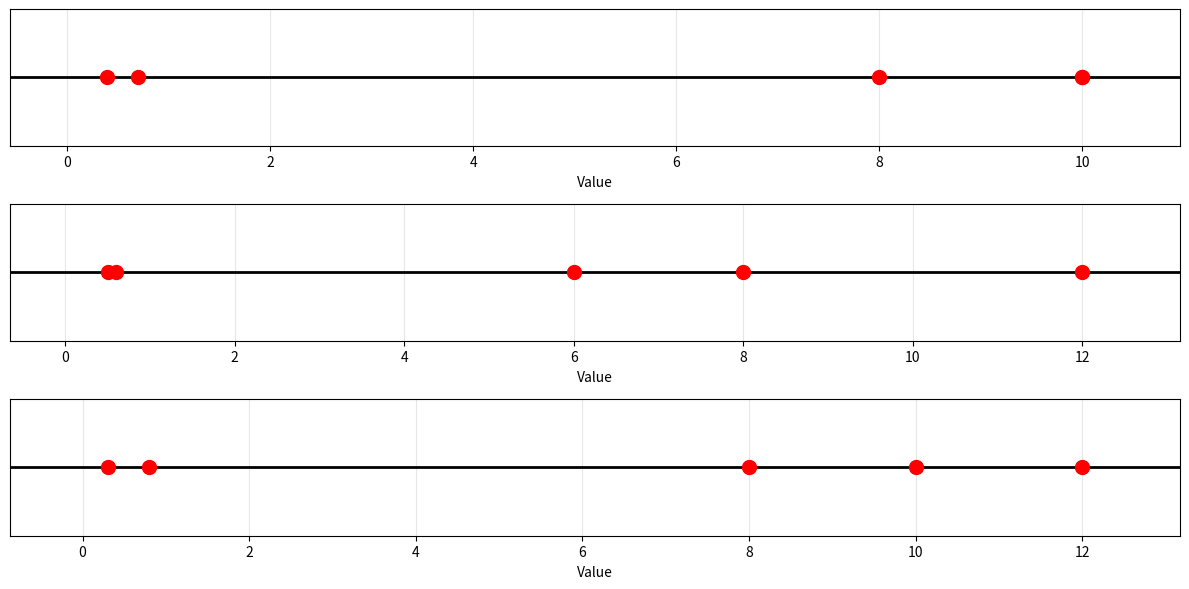

Reproduce this figure in Python.
import matplotlib.pyplot as plt
import numpy as np
import matplotlib.animation as animation

 # Restructure from agents -> frames -> (parameters, fitness) to frames -> parameters -> agent values

def plot_velocity_position_history(velocity_history, position_history, time_limit):
    time_array = np.linspace(0, time_limit, len(velocity_history))
    
    plt.figure(figsize=(12, 5))
    
    plt.subplot(1, 2, 1)
    plt.plot(time_array, velocity_history)
    plt.xlabel('Time (s)')
    plt.ylabel('Angular Velocity (rad/s)')
    plt.title('Velocity History')
    plt.grid(True)
    
    plt.subplot(1, 2, 2)
    plt.plot(time_array, position_history)
    plt.xlabel('Time (s)')
    plt.ylabel('Angle (rad)')
    plt.title('Position History')
    plt.grid(True)
    
    plt.tight_layout()
    plt.show()



def plot_all_params(pointArray, x_ranges=None):
    num_plots = len(pointArray)
    
    # Create figure with subplots
    fig, axes = plt.subplots(num_plots, 1, figsize=(12, 2 * num_plots))
    
    # Handle single plot case (axes won't be an array)
    if num_plots == 1:
        axes = [axes]
    
    for i, point in enumerate(pointArray):
        x_range = x_ranges[i] if x_ranges and i < len(x_ranges) else None
        plot_number_line(point, x_range=x_range, ax=axes[i])
    
    plt.tight_layout()
    plt.show()



def plot_number_line(points, x_range=None, ax=None):
    """Plots a mumber line of an array of points with range"""
    points = np.array(points)
    
    # Determine x-axis range
    if x_range is None:
        x_min, x_max = points.min(), points.max()
        padding = (x_max - x_min) * 0.1 if x_max > x_min else 0.5
        x_range = (x_min - padding, x_max + padding)
    
    
    # Draw number line
    ax.plot(x_range, [0, 0], 'k-', linewidth=2)
    
    # Plot points
    ax.plot(points, [0] * len(points), 'ro', markersize=10)
    
    # Configure axes
    ax.set_xlim(x_range)
    ax.set_ylim(-0.5, 0.5)
    ax.set_xlabel('Value')
    ax.grid(axis='x', alpha=0.3)
    ax.set_yticks([])
    
    plt.tight_layout()
    plt.grid(True)

def animate_number_line(points_history, x_range=None, interval=100):
    """Animates a number line of an array of points with range"""

    if not points_history or not points_history[0]:
        return
    
    num_params = len(points_history[0])
    num_frames = len(points_history)
    
    # Create subplots for each parameter
    fig, axes = plt.subplots(num_params, 1, figsize=(12, 2 * num_params))
    if num_params == 1:
        axes = [axes]
    
    # Determine x-axis ranges for each parameter
    if x_range is None:
        x_ranges = []
        for param_idx in range(num_params):
            all_values = np.concatenate([frame[param_idx] for frame in points_history])
            x_min, x_max = all_values.min(), all_values.max()
            padding = (x_max - x_min) * 0.1 if x_max > x_min else 0.5
            x_ranges.append((x_min - padding, x_max + padding))
    else:
        x_ranges = x_range
    
    # Initialize lines and text for each parameter
    lines = []
    time_texts = []
    for param_idx, ax in enumerate(axes):
        ax.plot(x_ranges[param_idx], [0, 0], 'k-', linewidth=2)
        line, = ax.plot([], [], 'ro', markersize=10)
        time_text = ax.text(0.02, 0.95, '', transform=ax.transAxes)
        ax.set_xlim(x_ranges[param_idx])
        ax.set_ylim(-0.5, 0.5)
        ax.set_xlabel('Value')
        ax.set_ylabel(f'Parameter {param_idx + 1}')
        ax.grid(axis='x', alpha=0.3)
        ax.set_yticks([])
        lines.append(line)
        time_texts.append(time_text)
    
    def init():
        for line in lines:
            line.set_data([], [])
        for time_text in time_texts:
            time_text.set_text('')
        return lines + time_texts
    
    def animate(frame):
        for param_idx in range(num_params):
            current_points = np.array(points_history[frame][param_idx])
            lines[param_idx].set_data(current_points, [0] * len(current_points))
            time_texts[param_idx].set_text(f'Frame: {frame}')
        return lines + time_texts
    
    anim = animation.FuncAnimation(fig, animate, init_func=init, frames=num_frames,
                                   interval=interval, blit=True, repeat=True)
    plt.tight_layout()
    plt.show()


def create_animation(physical_params, running_params, xPos, yPos, set_points_x, set_points_y):
    """
    Create animation of arm,
    reqires setpoint of arm
    """
    # Create animation
    fig, ax = plt.subplots(figsize=(8, 8))
    
    # Set up the plot limits
    max_range = physical_params["l"] + 1
    ax.set_xlim(-max_range, max_range)
    ax.set_ylim(-max_range, max_range)
    ax.set_aspect('equal')
    ax.grid(True)
    ax.set_xlabel('X Position (m)')
    ax.set_ylabel('Y Position (m)')
    ax.set_title('Arm Animation')
    

    # Initialize line and point for the arm
    line, = ax.plot([], [], 'b-', lw=2)
    point, = ax.plot([], [], 'ro', markersize=8)
    setpoint, = ax.plot([], [], 'g*', markersize=15)
    spring_lines = [ax.plot([], [], 'g-', lw=1)[0] for _ in physical_params["kp"]]
    time_text = ax.text(0.02, 0.95, '', transform=ax.transAxes)
    
    def init():
        line.set_data([], [])
        point.set_data([], [])
        setpoint.set_data([], [])
        for spring_line in spring_lines:
            spring_line.set_data([], [])
        time_text.set_text('')
        return [line, point, setpoint, time_text] + spring_lines
    
    def animate(frame):

        # Draw line from origin to arm endpoint
        line.set_data([0, xPos[frame]], [0, yPos[frame]])

        # Draw point at arm endpoint
        point.set_data([xPos[frame]], [yPos[frame]])

        # Draw setpoint
        setpoint.set_data([set_points_x[frame]], [set_points_y[frame]])

        # Draw spring lines from spring positions to arm endpoint
        for i, spring_line in enumerate(spring_lines):
            spring_pos = physical_params["kp"][i]
            spring_line.set_data([spring_pos[0], xPos[frame]], [spring_pos[1], yPos[frame]])
        
        # Update time text
        time_text.set_text(f'Time: {frame * running_params["time_step"]:.2f}s')
        return [line, point, setpoint, time_text] + spring_lines
    
    anim = animation.FuncAnimation(fig, animate, init_func=init, frames=len(xPos), 
                                   interval=running_params["time_step"] * 1000, blit=True, repeat=True)
    plt.show()
    

def plot_sector_convergence(swarm_or_histories, param_names=None):
    """
    Plot the convergence of each sector (parameter dimension) over iterations.
    
    Args:
        swarm_or_histories: Either a swarm object or list of agent histories
        param_names: Optional list of parameter names (default: ['P', 'I', 'D', 'Gamma', 'Mu'])
    """
    # Extract histories
    if hasattr(swarm_or_histories, 'agents'):
        # It's a swarm object
        histories = [agent.History for agent in swarm_or_histories.agents]
    else:
        # It's already a list of histories
        histories = swarm_or_histories
    
    if not histories or not histories[0]:
        print("No history data available")
        return
    
    # Set default parameter names
    if param_names is None:
        param_names = ['P', 'I', 'D', 'Gamma', 'Mu']
    
    num_params = len(histories[0][0][0])  # Number of parameters
    num_iterations = len(histories[0])     # Number of iterations
    
    # Extract best values and fitness for each iteration
    best_fitness_per_iteration = []
    best_params_per_iteration = [[] for _ in range(num_params)]
    avg_params_per_iteration = [[] for _ in range(num_params)]
    
    for iteration in range(num_iterations):
        best_fitness = float('inf')
        best_params = None
        
        # Collect all parameter values and fitness for this iteration
        all_params = [[] for _ in range(num_params)]
        
        for agent_history in histories:
            if iteration < len(agent_history):
                params, fitness = agent_history[iteration]
                
                if fitness < best_fitness:
                    best_fitness = fitness
                    best_params = params
                
                for param_idx in range(num_params):
                    all_params[param_idx].append(params[param_idx])
        
        best_fitness_per_iteration.append(best_fitness)
        
        for param_idx in range(num_params):
            best_params_per_iteration[param_idx].append(best_params[param_idx])
            avg_params_per_iteration[param_idx].append(np.mean(all_params[param_idx]))
    
    # Create figure with subplots
    fig, axes = plt.subplots(num_params + 1, 1, figsize=(12, 3 * (num_params + 1)))
    
    iterations = np.arange(1, num_iterations + 1)
    
    # Plot fitness convergence (top subplot)
    axes[0].plot(iterations, best_fitness_per_iteration, 'b-', linewidth=2, label='Best Fitness')
    axes[0].set_xlabel('Iteration')
    axes[0].set_ylabel('Fitness (Error)')
    axes[0].set_title('Best Fitness Convergence')
    axes[0].grid(True, alpha=0.3)
    axes[0].legend()
    
    # Plot each parameter's convergence
    for param_idx, param_name in enumerate(param_names[:num_params]):
        ax = axes[param_idx + 1]
        ax.plot(iterations, best_params_per_iteration[param_idx], 'b-', linewidth=2, 
                label='Best Value', marker='o', markersize=4)
        ax.plot(iterations, avg_params_per_iteration[param_idx], 'r--', linewidth=1.5, 
                label='Average Value', marker='s', markersize=3, alpha=0.7)
        ax.set_xlabel('Iteration')
        ax.set_ylabel('Parameter Value')
        ax.set_title(f'Sector {param_idx + 1}: Parameter {param_name} Convergence')
        ax.grid(True, alpha=0.3)
        ax.legend()
    
    plt.tight_layout()
    plt.show()


if __name__ == "__main__":
    #test data
    param_array = [
        [10.0, 10.0, 8.0, 0.4, 0.7],
        [12.0, 8.0, 6.0, 0.5, 0.6],
        [8.0, 12.0, 10.0, 0.3, 0.8]
    ]

    for x in enumerate(param_array):
        print(f"Parameter Set {x[0]+1}: {x[1]}")   

    plot_all_params(param_array)
